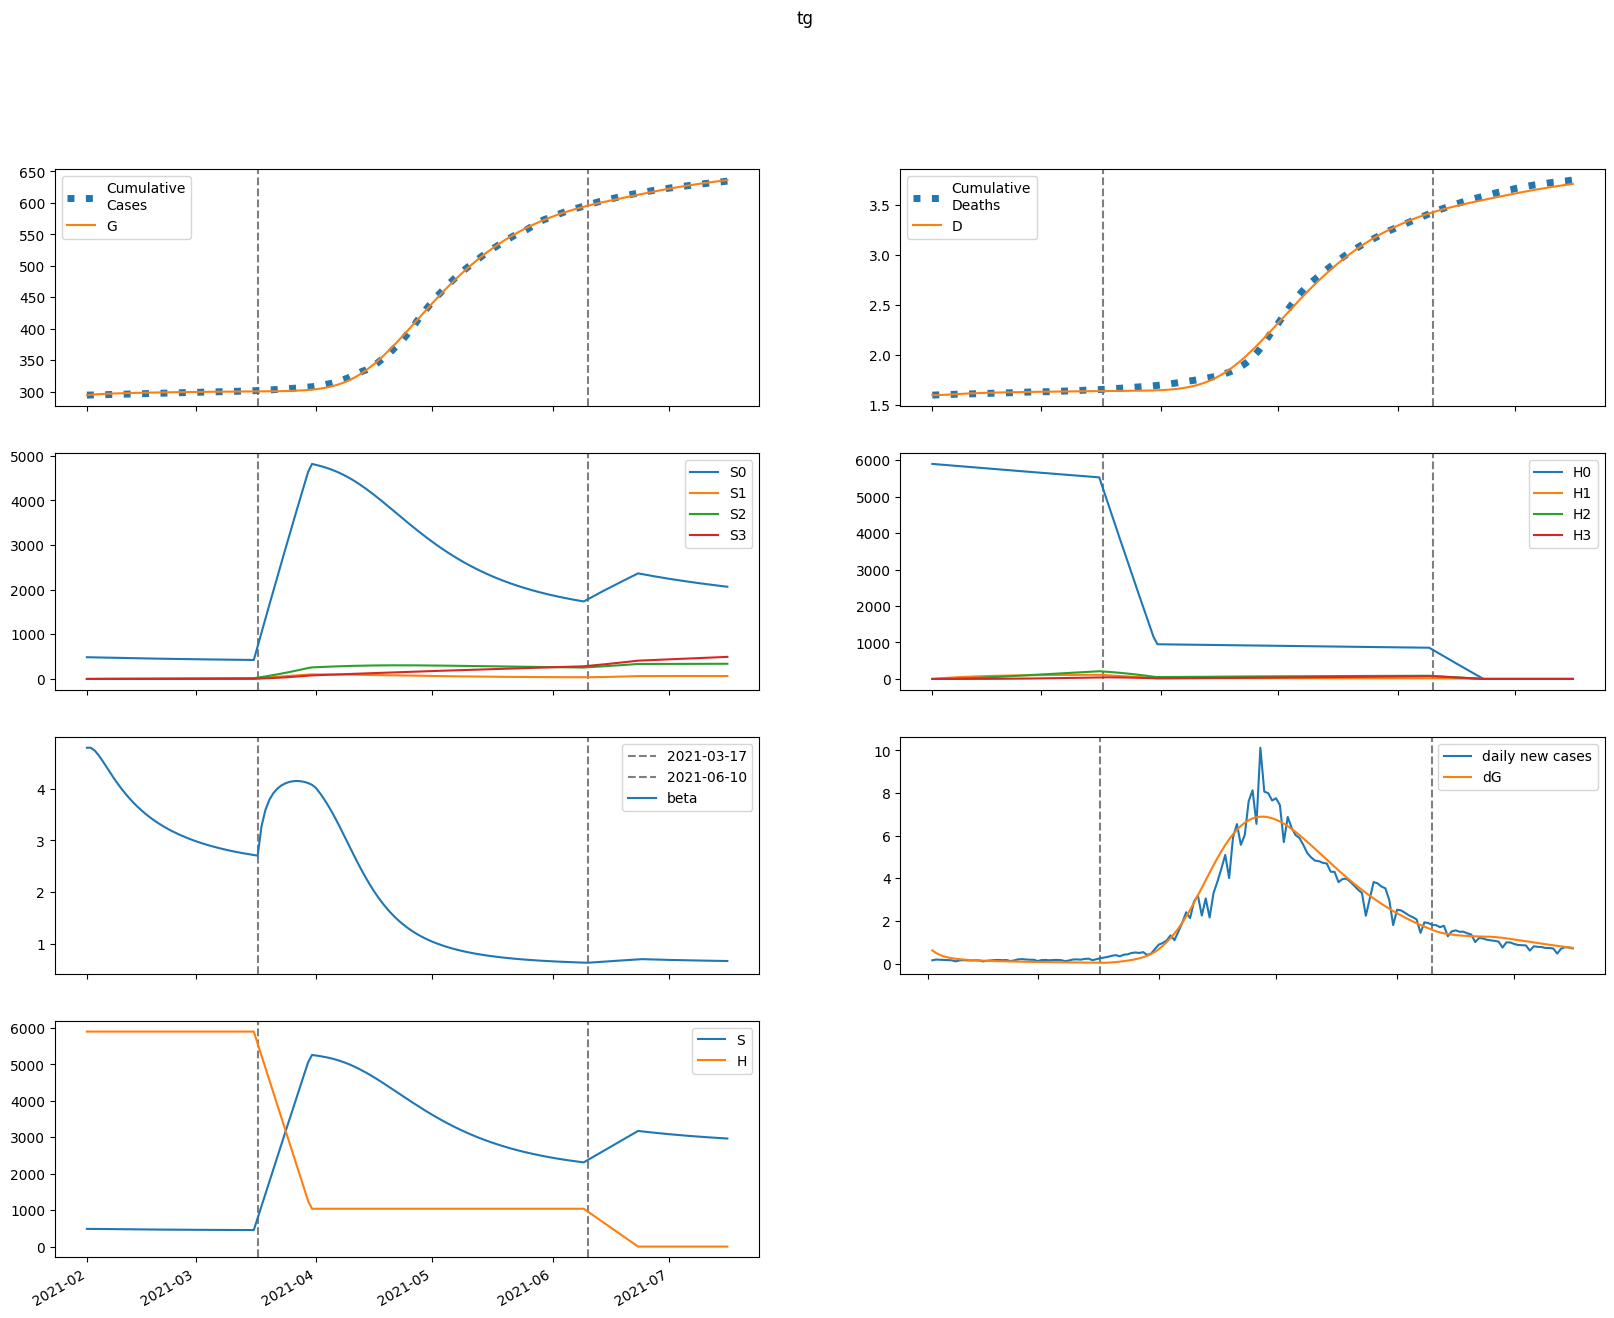

The table this chart was drawn from, first rows:
series, 2021-02-01, 2021-02-02, 2021-02-03, 2021-02-04, 2021-02-05, 2021-02-06, 2021-02-07, 2021-02-08, 2021-02-09, 2021-02-10, 2021-02-11, 2021-02-12, 2021-02-13, 2021-02-14, 2021-02-15, 2021-02-16, 2021-02-17, 2021-02-18, 2021-02-19, 2021-02-20, 2021-02-21, 2021-02-22, 2021-02-23
S, 486194, 485725, 484906, 483870, 482706, 481475, 480217, 478958, 477714, 476495, 475309, 474158, 473046, 471973, 470938, 469943, 468986, 468065, 467181, 466332, 465516, 464733, 463981
E, 27744, 22067, 17997, 15046, 12877, 11255, 10019, 9059, 8296, 7677, 7162, 6726, 6348, 6015, 5717, 5446, 5197, 4966, 4750, 4547, 4355, 4173, 4001
I, 705.1, 1038, 1112, 1067, 974.2, 870.4, 772.2, 685.8, 612.6, 551.8, 501.5, 459.9, 425.2, 396.1, 371.2, 349.6, 330.6, 313.7, 298.5, 284.5, 271.6, 259.6, 248.4
A, 6345, 11413, 14978, 17472, 19194, 20358, 21114, 21568, 21797, 21857, 21790, 21625, 21385, 21087, 20745, 20368, 19964, 19541, 19102, 18652, 18195, 17733, 17269
IH, 0.0, 141, 283.4, 374.8, 414.9, 417.8, 398.7, 368.7, 335.4, 302.8, 273.1, 247.1, 224.8, 205.9, 189.9, 176.3, 164.7, 154.7, 145.9, 138.1, 131.1, 124.8, 119
IN, 140.6, 253.3, 410.1, 550.7, 654.4, 719.2, 750.4, 755.8, 743, 718.1, 686, 650.2, 613.2, 576.7, 541.5, 508.3, 477.5, 448.9, 422.6, 398.5, 376.3, 356, 337.3
D, 1601, 1601, 1602, 1603, 1606, 1608, 1610, 1613, 1615, 1617, 1618, 1620, 1621, 1623, 1624, 1625, 1626, 1627, 1628, 1629, 1629, 1630, 1631
R, 0.0, 491.8, 1441, 2747, 4304, 6027, 7848, 9722, 11617, 13511, 15390, 17243, 19066, 20854, 22604, 24314, 25985, 27614, 29202, 30749, 32255, 33719, 35144
G, 294587, 295202, 295691, 296089, 296423, 296708, 296957, 297179, 297380, 297564, 297734, 297892, 298041, 298182, 298315, 298442, 298563, 298678, 298788, 298893, 298994, 299090, 299183
H, 5900130, 5900130, 5900130, 5900130, 5900130, 5900130, 5900130, 5900130, 5900130, 5900130, 5900130, 5900130, 5900130, 5900130, 5900130, 5900130, 5900130, 5900130, 5900130, 5900130, 5900130, 5900130, 5900130
S0, 486194, 484996, 483453, 481695, 479816, 477874, 475910, 473949, 472007, 470095, 468218, 466381, 464586, 462832, 461121, 459452, 457823, 456233, 454682, 453169, 451691, 450247, 448838
E0, 27744, 22067, 17996, 15042, 12868, 11241, 10000, 9034, 8265, 7640, 7121, 6679, 6297, 5960, 5658, 5384, 5133, 4900, 4682, 4478, 4285, 4102, 3929
I0, 705.1, 1038, 1112, 1067, 974.1, 870.2, 771.7, 685.1, 611.6, 550.5, 499.9, 458, 423.1, 393.6, 368.5, 346.7, 327.5, 310.4, 295, 280.9, 267.9, 255.9, 244.6
A0, 6345, 11413, 14978, 17471, 19193, 20356, 21109, 21559, 21784, 21839, 21766, 21594, 21347, 21042, 20692, 20307, 19896, 19465, 19018, 18561, 18097, 17628, 17157
IH0, 0.0, 141, 283.4, 374.8, 414.9, 417.8, 398.6, 368.6, 335.2, 302.5, 272.7, 246.6, 224.1, 205.1, 189, 175.3, 163.6, 153.4, 144.6, 136.7, 129.7, 123.3, 117.4
IN0, 140.6, 253.3, 410.1, 550.7, 654.4, 719.1, 750.3, 755.7, 742.7, 717.7, 685.4, 649.4, 612.2, 575.4, 540, 506.6, 475.5, 446.7, 420.2, 395.9, 373.5, 353, 334.2
D0, 1601, 1601, 1602, 1603, 1606, 1608, 1610, 1613, 1615, 1617, 1618, 1620, 1621, 1623, 1624, 1625, 1626, 1627, 1628, 1629, 1629, 1630, 1631
R0, 0.0, 491.8, 1441, 2747, 4304, 6026, 7848, 9722, 11616, 13509, 15386, 17237, 19057, 20842, 22588, 24294, 25959, 27582, 29164, 30704, 32202, 33658, 35073
G0, 294587, 295202, 295691, 296089, 296422, 296708, 296957, 297178, 297378, 297561, 297731, 297888, 298036, 298176, 298308, 298433, 298553, 298666, 298775, 298879, 298978, 299073, 299164
H0, 5900130, 5891279, 5882443, 5873619, 5864808, 5856011, 5847227, 5838456, 5829699, 5820954, 5812223, 5803504, 5794799, 5786107, 5777428, 5768762, 5760109, 5751468, 5742841, 5734227, 5725626, 5717037, 5708462
S1, 0.0, 728.6, 1402, 2022, 2594, 3121, 3605, 4051, 4461, 4838, 5184, 5503, 5796, 6065, 6312, 6539, 6747, 6938, 7113, 7274, 7421, 7556, 7679
E1, 0.0, 0.0, 1.228, 3.952, 7.942, 12.8, 18.12, 23.57, 28.89, 33.88, 38.45, 42.51, 46.04, 49.04, 51.52, 53.52, 55.06, 56.18, 56.93, 57.35, 57.48, 57.34, 56.98
I1, 0.0, 0.0, 0.0, 0.02721, 0.1039, 0.2384, 0.4267, 0.6578, 0.9173, 1.191, 1.466, 1.732, 1.982, 2.211, 2.414, 2.592, 2.742, 2.867, 2.967, 3.043, 3.099, 3.135, 3.153
A1, 0.0, 0.0, 0.0, 0.2449, 1.015, 2.524, 4.892, 8.147, 12.25, 17.11, 22.62, 28.63, 35.01, 41.64, 48.37, 55.11, 61.75, 68.21, 74.43, 80.34, 85.9, 91.08, 95.85
IH1, 0.0, 0.0, 0.0, 0.0, 0.005442, 0.02371, 0.06042, 0.1178, 0.1949, 0.2882, 0.3931, 0.5045, 0.6177, 0.7285, 0.8338, 0.9311, 1.019, 1.096, 1.163, 1.218, 1.264, 1.299, 1.325
IN1, 0.0, 0.0, 0.0, 0.0, 0.005425, 0.02507, 0.06762, 0.1393, 0.2429, 0.3777, 0.5404, 0.7257, 0.9274, 1.139, 1.354, 1.568, 1.774, 1.97, 2.152, 2.317, 2.465, 2.595, 2.707
D1, 0.0, 0.0, 0.0, 0.0, 0.0, 3.127777658984857e-05, 0.0001675, 0.0005147, 0.001192, 0.002312, 0.003968, 0.006228, 0.009127, 0.01268, 0.01686, 0.02166, 0.02701, 0.03286, 0.03916, 0.04584, 0.05284, 0.06011, 0.06757
R1, 0.0, 0.0, 0.0, 0.0, 0.01791, 0.09568, 0.296, 0.6947, 1.372, 2.405, 3.862, 5.803, 8.27, 11.3, 14.9, 19.08, 23.85, 29.18, 35.06, 41.46, 48.34, 55.69, 63.46
G1, 0.0, 0.0, 0.0, 0.02721, 0.1148, 0.2907, 0.5743, 0.9758, 1.498, 2.138, 2.889, 3.74, 4.682, 5.702, 6.789, 7.93, 9.116, 10.34, 11.58, 12.84, 14.11, 15.39, 16.66
H1, 0.0, 8850, 17055, 24660, 31709, 38242, 44294, 49901, 55094, 59904, 64356, 68478, 72292, 75820, 79084, 82101, 84890, 87466, 89846, 92043, 94070, 95939, 97661
S2, 0.0, 0.0, 51.95, 151.2, 293.4, 474.5, 690.7, 938.7, 1215, 1518, 1843, 2189, 2553, 2934, 3329, 3737, 4156, 4584, 5021, 5466, 5916, 6371, 6830
E2, 0.0, 0.0, 0.0, 0.03887, 0.1576, 0.3846, 0.7335, 1.206, 1.793, 2.483, 3.258, 4.101, 4.996, 5.924, 6.871, 7.824, 8.77, 9.699, 10.6, 11.47, 12.31, 13.09, 13.84
I2, 0.0, 0.0, 0.0, 0.0, 0.0008612, 0.004008, 0.01093, 0.02281, 0.04041, 0.064, 0.09344, 0.1283, 0.1679, 0.2115, 0.2583, 0.3074, 0.358, 0.4093, 0.4607, 0.5116, 0.5615, 0.6099, 0.6564
A2, 0.0, 0.0, 0.0, 0.0, 0.00775, 0.0386, 0.1125, 0.2505, 0.4725, 0.7955, 1.232, 1.792, 2.479, 3.293, 4.234, 5.294, 6.467, 7.743, 9.111, 10.56, 12.07, 13.64, 15.26
IH2, 0.0, 0.0, 0.0, 0.0, 0.0, 0.0001722, 0.0008942, 0.002666, 0.005996, 0.01131, 0.01888, 0.02884, 0.04116, 0.05571, 0.07226, 0.0905, 0.1101, 0.1308, 0.1522, 0.1739, 0.1958, 0.2176, 0.2389
IN2, 0.0, 0.0, 0.0, 0.0, 0.0, 0.0001717, 0.0009367, 0.00293, 0.006898, 0.01359, 0.02366, 0.03761, 0.05574, 0.07819, 0.1049, 0.1356, 0.1701, 0.2078, 0.2483, 0.291, 0.3354, 0.381, 0.4272
D2, 0.0, 0.0, 0.0, 0.0, 0.0, 0.0, 9.898484654655295e-07, 6.128868326825607e-06, 2.1451210388003865e-05, 5.591021480202992e-05, 0.0001209, 0.0002294, 0.0003951, 0.0006317, 0.0009518, 0.001367, 0.001887, 0.00252, 0.003272, 0.004146, 0.005146, 0.006271, 0.007522
R2, 0.0, 0.0, 0.0, 0.0, 0.0, 0.0005667, 0.003502, 0.01232, 0.03243, 0.07108, 0.1371, 0.2405, 0.3921, 0.6032, 0.8849, 1.248, 1.703, 2.26, 2.927, 3.712, 4.621, 5.66, 6.832
G2, 0.0, 0.0, 0.0, 0.0, 0.0008612, 0.004352, 0.01287, 0.02912, 0.05583, 0.09556, 0.1506, 0.2227, 0.3136, 0.4243, 0.5555, 0.7078, 0.8811, 1.075, 1.29, 1.525, 1.779, 2.052, 2.342
H2, 0.0, 0.0, 632.2, 1843, 3582, 5805, 8467, 11530, 14957, 18715, 22771, 27096, 31665, 36452, 41434, 46589, 51899, 57345, 62909, 68578, 74336, 80170, 86069
S3, 0.0, 0.0, 0.0, 0.618, 2.416, 5.905, 11.54, 19.75, 30.91, 45.35, 63.37, 85.26, 111.3, 141.6, 176.4, 215.9, 260.3, 309.6, 364.1, 423.7, 488.5, 558.8, 634.4
E3, 0.0, 0.0, 0.0, 0.0, 0.0002973, 0.001464, 0.004227, 0.009351, 0.01756, 0.02946, 0.04557, 0.06623, 0.09169, 0.1221, 0.1573, 0.1974, 0.2422, 0.2913, 0.3446, 0.4016, 0.4621, 0.5256, 0.5917
I3, 0.0, 0.0, 0.0, 0.0, 0.0, 6.587619017973865e-06, 3.63914708083171e-05, 0.0001155, 0.0002766, 0.0005551, 0.0009861, 0.001602, 0.002429, 0.003491, 0.004801, 0.006369, 0.008199, 0.01029, 0.01263, 0.01522, 0.01804, 0.02107, 0.0243
A3, 0.0, 0.0, 0.0, 0.0, 0.0, 5.928730378116073e-05, 0.0003469, 0.001164, 0.002944, 0.006229, 0.01165, 0.01988, 0.03163, 0.0476, 0.06846, 0.09482, 0.1272, 0.1662, 0.2122, 0.2653, 0.326, 0.3943, 0.4703
IH3, 0.0, 0.0, 0.0, 0.0, 0.0, 0.0, 1.3175238035947731e-06, 7.986509216160125e-06, 2.739400531553807e-05, 7.003626261658233e-05, 0.0001487, 0.0002771, 0.0004693, 0.0007382, 0.001095, 0.001549, 0.002106, 0.002772, 0.003548, 0.004434, 0.005428, 0.006526, 0.007723
IN3, 0.0, 0.0, 0.0, 0.0, 0.0, 0.0, 1.3132525340430085e-06, 8.308089689143242e-06, 2.9690202404172702e-05, 7.89469304775775e-05, 0.000174, 0.0003361, 0.0005889, 0.0009567, 0.001463, 0.002131, 0.002979, 0.004024, 0.005279, 0.006753, 0.008451, 0.01038, 0.01252
D3, 0.0, 0.0, 0.0, 0.0, 0.0, 0.0, 0.0, 7.571983808154424e-09, 5.347151010395429e-08, 2.109084870479763e-07, 6.134161647608864e-07, 1.4677856391155936e-06, 3.060517614377443e-06, 5.757822697588291e-06, 1.0000154425949092e-05, 1.6292669259085907e-05, 2.5193049078573888e-05, 3.7297957449298215e-05, 5.32291499177618e-05, 7.36199947064743e-05, 9.910292228259852e-05, 0.0001303, 0.0001678
R3, 0.0, 0.0, 0.0, 0.0, 0.0, 0.0, 4.334837059833897e-06, 3.055721748140072e-05, 0.000121, 0.0003546, 0.0008576, 0.001812, 0.003458, 0.006102, 0.01011, 0.0159, 0.02397, 0.03482, 0.04904, 0.06721, 0.08998, 0.118, 0.1518
G3, 0.0, 0.0, 0.0, 0.0, 0.0, 6.587619017973865e-06, 3.9022247145954886e-05, 0.0001327, 0.0003398, 0.0007288, 0.001382, 0.002391, 0.003858, 0.00589, 0.008594, 0.01208, 0.01645, 0.02182, 0.02827, 0.03591, 0.0448, 0.05504, 0.06669
H3, 0.0, 0.0, 0.0, 7.526, 29.46, 72.11, 141.2, 242, 379.3, 557.3, 780.1, 1051, 1374, 1751, 2185, 2678, 3233, 3850, 4533, 5282, 6098, 6983, 7938
beta, 4.792, 4.792, 4.739, 4.65, 4.542, 4.427, 4.311, 4.198, 4.092, 3.991, 3.898, 3.811, 3.73, 3.655, 3.586, 3.521, 3.461, 3.406, 3.354, 3.305, 3.26, 3.218, 3.178
